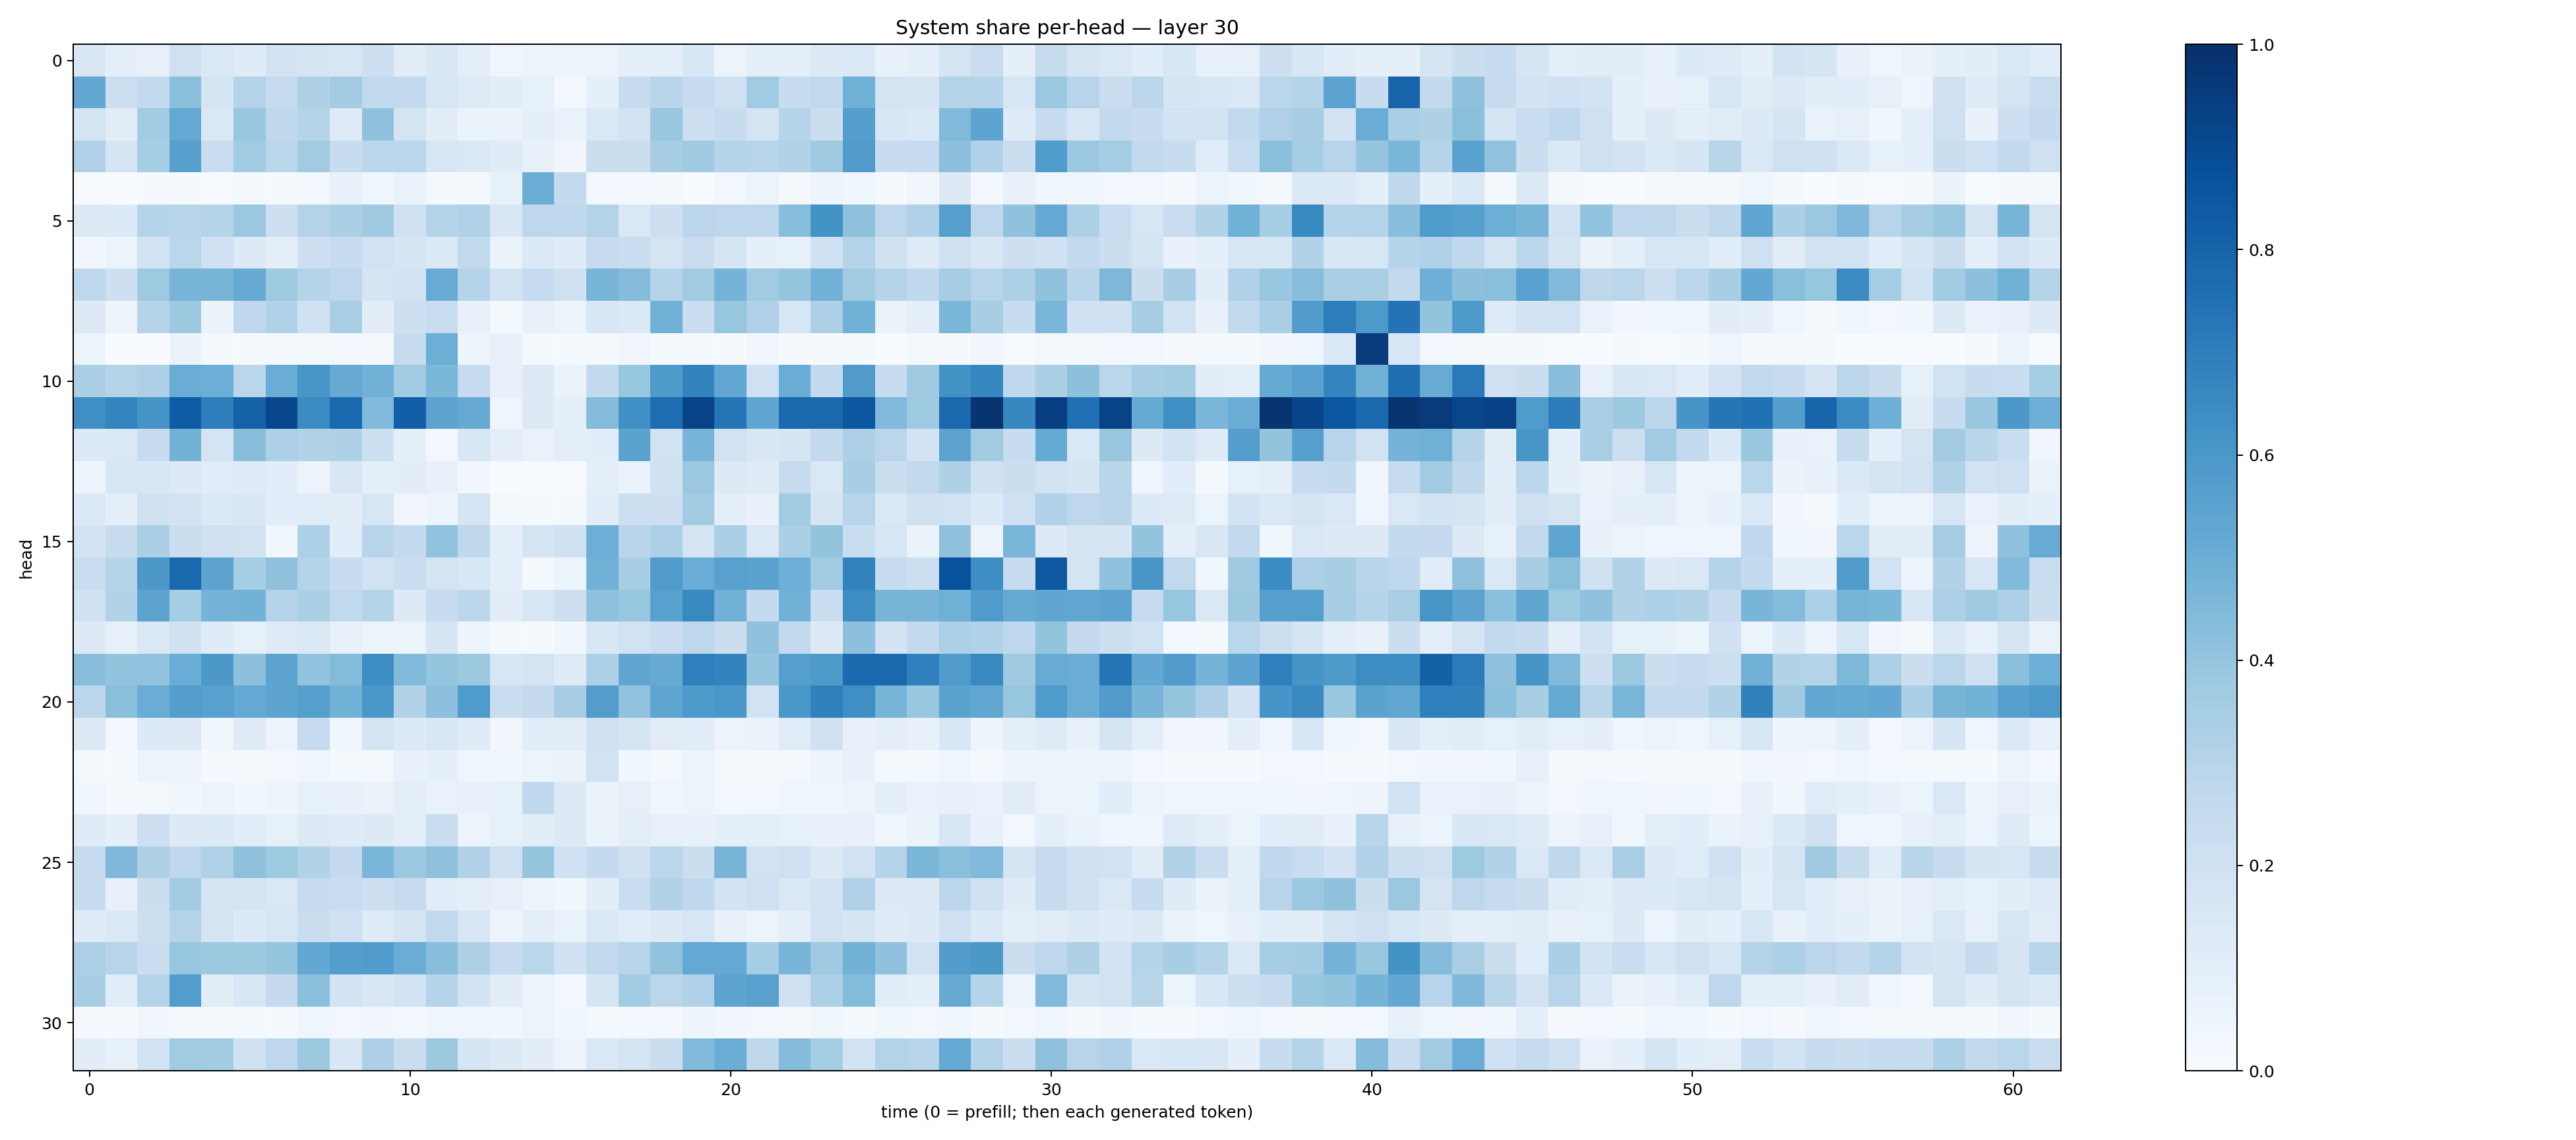

Data behind this chart, as committed beside it:
0.1492268, 0.0948761, 0.07867898, 0.2050798, 0.14815181, 0.11731746, 0.18187992, 0.16985597, 0.15968078, 0.21236973, 0.11170938, 0.15098298, 0.09856053, 0.040618464, 0.053653914, 0.059331387, 0.059644207, 0.087781124, 0.091968656, 0.15485522, 0.06206196, 0.08786518, 0.090777844, 0.1278167
0.5235, 0.2168, 0.2596, 0.4218, 0.172, 0.3063, 0.243, 0.3228, 0.3569, 0.2624, 0.258, 0.157, 0.1222, 0.1042, 0.08216, 0.0308, 0.08816, 0.2412, 0.2916, 0.2481, 0.2051, 0.3657, 0.2403, 0.2645
0.172, 0.1019, 0.359, 0.5214, 0.1433, 0.3882, 0.2724, 0.3018, 0.1227, 0.4134, 0.1784, 0.1019, 0.06351, 0.06518, 0.08927, 0.06693, 0.1426, 0.1834, 0.3835, 0.214, 0.2412, 0.1732, 0.3004, 0.2257
0.319, 0.1692, 0.3542, 0.5622, 0.2276, 0.3653, 0.2885, 0.3612, 0.2397, 0.2778, 0.2803, 0.1567, 0.1475, 0.1175, 0.07073, 0.03356, 0.2213, 0.2235, 0.3416, 0.3686, 0.3005, 0.2968, 0.3162, 0.3675
0.007155, 0.003286, 0.01035, 0.01553, 0.003961, 0.01772, 0.01208, 0.02712, 0.07213, 0.04032, 0.06787, 0.01628, 0.01574, 0.08529, 0.5025, 0.2559, 0.02717, 0.02412, 0.01721, 0.007308, 0.02799, 0.06208, 0.02265, 0.04711
0.1263, 0.1337, 0.2995, 0.2902, 0.3042, 0.3808, 0.2116, 0.3083, 0.3321, 0.3682, 0.2014, 0.2999, 0.3201, 0.1502, 0.275, 0.2678, 0.3083, 0.1454, 0.2132, 0.2819, 0.2749, 0.2766, 0.4329, 0.6204
0.03311, 0.0624, 0.1861, 0.2856, 0.2006, 0.1293, 0.1013, 0.213, 0.2377, 0.1912, 0.1707, 0.1359, 0.2653, 0.06509, 0.1382, 0.1189, 0.2492, 0.231, 0.1741, 0.2282, 0.1683, 0.08992, 0.08434, 0.2028
0.2688, 0.2124, 0.3718, 0.4666, 0.4725, 0.5156, 0.3747, 0.3035, 0.2759, 0.1717, 0.184, 0.5079, 0.303, 0.1839, 0.2483, 0.1984, 0.466, 0.4357, 0.3029, 0.3631, 0.4741, 0.3658, 0.3963, 0.4828
0.1317, 0.05642, 0.2989, 0.3752, 0.06298, 0.2657, 0.3173, 0.2026, 0.3395, 0.1024, 0.2121, 0.2322, 0.07785, 0.01928, 0.07278, 0.05398, 0.1557, 0.1398, 0.4832, 0.2285, 0.3937, 0.3176, 0.158, 0.3254
0.05981, 0.002805, 0.003871, 0.06453, 0.01899, 0.01179, 0.02123, 0.02075, 0.02419, 0.01682, 0.2435, 0.4966, 0.0489, 0.0807, 0.01756, 0.01285, 0.0197, 0.03355, 0.01186, 0.01932, 0.008888, 0.03147, 0.009945, 0.009333
0.3349, 0.2985, 0.3247, 0.5054, 0.4973, 0.2874, 0.5063, 0.6024, 0.5133, 0.4805, 0.3665, 0.4591, 0.2486, 0.07986, 0.1327, 0.06575, 0.2601, 0.3914, 0.5881, 0.6782, 0.5287, 0.2096, 0.5065, 0.26
0.6343, 0.6739, 0.6078, 0.829, 0.6967, 0.8062, 0.91, 0.6515, 0.7796, 0.4487, 0.8164, 0.5461, 0.5147, 0.04022, 0.1254, 0.0927, 0.4375, 0.629, 0.7644, 0.9243, 0.7275, 0.5368, 0.7843, 0.7804
0.133, 0.1469, 0.2366, 0.4793, 0.1722, 0.4266, 0.3266, 0.3139, 0.3209, 0.2149, 0.09053, 0.02459, 0.1542, 0.09655, 0.0683, 0.09474, 0.1057, 0.5497, 0.1946, 0.466, 0.1889, 0.151, 0.1679, 0.26
0.04823, 0.164, 0.1557, 0.1311, 0.114, 0.1193, 0.1061, 0.05567, 0.1492, 0.09434, 0.1049, 0.07119, 0.03482, 0.003245, 0.005719, 0.006733, 0.1, 0.06795, 0.1969, 0.3822, 0.1313, 0.1207, 0.2427, 0.148
0.1372, 0.09905, 0.1967, 0.1802, 0.1392, 0.152, 0.1069, 0.1136, 0.1024, 0.1636, 0.0334, 0.05056, 0.1722, 0.02333, 0.02258, 0.01203, 0.1085, 0.2183, 0.2137, 0.3561, 0.1011, 0.07808, 0.3647, 0.1652
0.1812, 0.2346, 0.3398, 0.2257, 0.2091, 0.1891, 0.03789, 0.3297, 0.1082, 0.2896, 0.2561, 0.4033, 0.2709, 0.09221, 0.1723, 0.1972, 0.4925, 0.2903, 0.326, 0.1772, 0.3343, 0.1484, 0.3331, 0.4017
0.2292, 0.297, 0.5959, 0.7798, 0.5455, 0.3549, 0.4132, 0.2989, 0.2411, 0.1884, 0.234, 0.1795, 0.1547, 0.09959, 0.02311, 0.05217, 0.4811, 0.3455, 0.5792, 0.507, 0.5576, 0.5473, 0.4941, 0.3617
0.2001, 0.3144, 0.5447, 0.3546, 0.4738, 0.4794, 0.3065, 0.3342, 0.265, 0.3033, 0.132, 0.2421, 0.278, 0.1027, 0.1578, 0.2135, 0.4136, 0.3915, 0.558, 0.6582, 0.4824, 0.257, 0.4828, 0.233
0.1276, 0.07986, 0.1417, 0.1966, 0.12, 0.08223, 0.1212, 0.1383, 0.07567, 0.05948, 0.06246, 0.1682, 0.04949, 0.02012, 0.01505, 0.03775, 0.1551, 0.1922, 0.2269, 0.2739, 0.2221, 0.4071, 0.2607, 0.1279
0.4289, 0.3998, 0.4054, 0.5062, 0.5949, 0.4166, 0.5448, 0.4057, 0.4414, 0.6396, 0.4451, 0.3948, 0.3758, 0.1589, 0.1754, 0.1233, 0.3289, 0.534, 0.515, 0.6944, 0.676, 0.3961, 0.5627, 0.5889
0.2804, 0.4225, 0.5041, 0.5673, 0.5557, 0.5196, 0.5415, 0.5649, 0.4799, 0.601, 0.3158, 0.4142, 0.5825, 0.2331, 0.2539, 0.3452, 0.5718, 0.4048, 0.5358, 0.5887, 0.5978, 0.1869, 0.6012, 0.687
0.1269, 0.02441, 0.1349, 0.1321, 0.03618, 0.1223, 0.05576, 0.2488, 0.03641, 0.1764, 0.1337, 0.1552, 0.1193, 0.03189, 0.1061, 0.111, 0.1974, 0.1741, 0.1108, 0.1066, 0.05515, 0.06267, 0.1158, 0.1982
0.02252, 0.01438, 0.05242, 0.04763, 0.00938, 0.02257, 0.02684, 0.04008, 0.01233, 0.0173, 0.07378, 0.08677, 0.04127, 0.03567, 0.05154, 0.06393, 0.1922, 0.03772, 0.01645, 0.0536, 0.01834, 0.0103, 0.02027, 0.04747
0.03716, 0.009364, 0.02056, 0.03582, 0.05182, 0.03774, 0.04809, 0.0845, 0.07065, 0.06399, 0.1002, 0.06753, 0.07551, 0.08248, 0.2684, 0.1253, 0.06424, 0.07996, 0.04589, 0.05526, 0.02976, 0.02382, 0.03944, 0.04089
0.1186, 0.0916, 0.2115, 0.1268, 0.1336, 0.1136, 0.08494, 0.1253, 0.1179, 0.126, 0.09922, 0.2305, 0.0578, 0.0822, 0.1038, 0.13, 0.06582, 0.09648, 0.08053, 0.07449, 0.08713, 0.09403, 0.08336, 0.07325
0.2425, 0.4509, 0.3212, 0.2755, 0.3203, 0.4106, 0.3724, 0.3099, 0.2526, 0.4636, 0.3809, 0.4126, 0.3128, 0.2045, 0.3977, 0.2028, 0.2562, 0.1956, 0.2818, 0.2211, 0.467, 0.1901, 0.2055, 0.1328
0.2388, 0.0796, 0.2205, 0.3583, 0.1762, 0.1704, 0.148, 0.2482, 0.2336, 0.2137, 0.2433, 0.1139, 0.09456, 0.07847, 0.04984, 0.03566, 0.1045, 0.2322, 0.3117, 0.2691, 0.1845, 0.2058, 0.1482, 0.1806
0.1186, 0.1382, 0.2169, 0.3074, 0.1755, 0.1341, 0.1614, 0.2262, 0.2089, 0.1228, 0.1683, 0.2627, 0.1594, 0.05024, 0.09922, 0.06871, 0.1482, 0.1155, 0.1287, 0.1617, 0.07609, 0.06101, 0.1003, 0.1923
0.3259, 0.2948, 0.2296, 0.391, 0.3763, 0.3768, 0.3975, 0.5239, 0.569, 0.5756, 0.5045, 0.4266, 0.3229, 0.2486, 0.2853, 0.2009, 0.2633, 0.2952, 0.4044, 0.5216, 0.5231, 0.353, 0.4684, 0.3685
0.3404, 0.1149, 0.2976, 0.5719, 0.1095, 0.1534, 0.2538, 0.4194, 0.1809, 0.1514, 0.1843, 0.3023, 0.1813, 0.1035, 0.05002, 0.02438, 0.1672, 0.3634, 0.2844, 0.3177, 0.5426, 0.5564, 0.1975, 0.3288
0.00817, 0.01327, 0.03309, 0.02091, 0.01698, 0.02069, 0.0121, 0.04452, 0.03074, 0.03429, 0.02878, 0.04481, 0.04212, 0.03888, 0.05103, 0.03832, 0.01927, 0.02888, 0.029, 0.04704, 0.03281, 0.02718, 0.01788, 0.03798
0.1042, 0.0821, 0.191, 0.366, 0.3564, 0.1985, 0.2761, 0.3754, 0.149, 0.3279, 0.2218, 0.3782, 0.1674, 0.1293, 0.1052, 0.05772, 0.1472, 0.1745, 0.2224, 0.4434, 0.501, 0.2705, 0.4351, 0.3529
